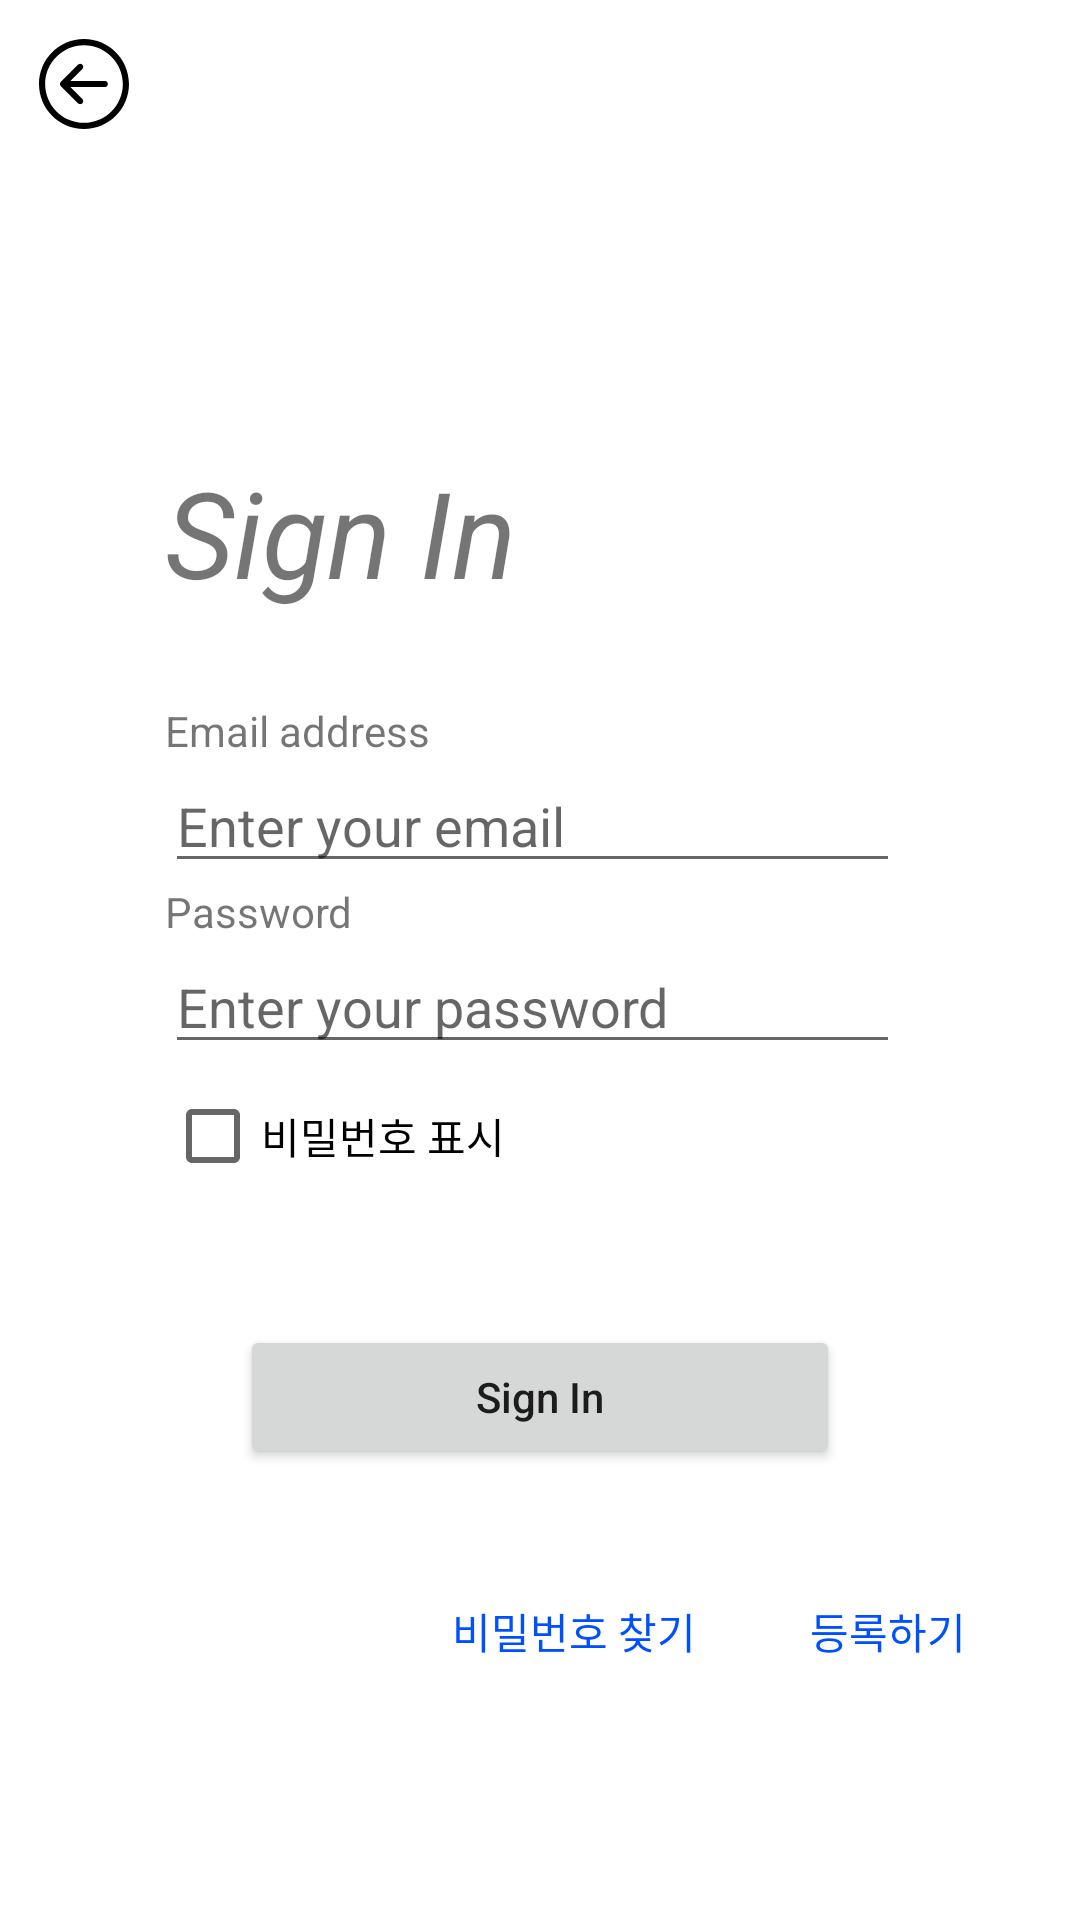

Reconstruct the res/layout file that produces this screen, plus the resources it refers to.
<!-- AndroidManifest.xml: application theme Theme.App.NoActionBar -->
<!-- res/layout/fragment_signin.xml -->
<?xml version="1.0" encoding="utf-8"?>
<androidx.constraintlayout.widget.ConstraintLayout xmlns:android="http://schemas.android.com/apk/res/android"
    xmlns:tools="http://schemas.android.com/tools"
    android:layout_width="match_parent"
    android:layout_height="match_parent"
    xmlns:app="http://schemas.android.com/apk/res-auto">


    <androidx.appcompat.widget.AppCompatImageButton
        android:id="@+id/backButton"
        android:layout_width="wrap_content"
        android:layout_height="wrap_content"
        android:layout_margin="5dp"
        android:padding="8dp"
        android:src="@drawable/ic_back_button"
        app:layout_constraintTop_toTopOf="parent"
        app:layout_constraintStart_toStartOf="parent"
        android:background="?attr/selectableItemBackground"
        />


    <androidx.appcompat.widget.LinearLayoutCompat
        android:id="@+id/signInLayout"
        android:layout_width="250dp"
        android:layout_height="wrap_content"
        app:layout_constraintTop_toTopOf="parent"
        app:layout_constraintBottom_toBottomOf="parent"
        app:layout_constraintStart_toStartOf="parent"
        app:layout_constraintEnd_toEndOf="parent"
        android:orientation="vertical">

        <androidx.appcompat.widget.AppCompatTextView
            android:layout_width="wrap_content"
            android:layout_height="wrap_content"
            android:text="@string/sign_in"
            android:textStyle="italic"
            android:textSize="40sp"
            android:layout_marginBottom="30dp"
            />

        <androidx.appcompat.widget.AppCompatTextView
            android:layout_width="wrap_content"
            android:layout_height="wrap_content"
            android:text="Email address"
            />

        <androidx.appcompat.widget.LinearLayoutCompat
            android:layout_width="match_parent"
            android:layout_height="wrap_content"
            android:orientation="horizontal">

            <androidx.appcompat.widget.AppCompatEditText
                android:id="@+id/signInEmail"
                android:layout_width="0dp"
                android:layout_height="wrap_content"
                android:layout_weight="1"
                android:hint="Enter your email"
                android:layout_marginEnd="5dp"
                android:maxLines="1"
                android:inputType="textEmailAddress"/>

            <androidx.appcompat.widget.AppCompatImageView
                android:id="@+id/checkEmail"
                android:layout_width="wrap_content"
                android:layout_height="wrap_content"
                android:layout_gravity="center"
                android:src="@drawable/ic_check_svgrepo_com"
                android:tint="@color/check_color_fail"/>
        </androidx.appcompat.widget.LinearLayoutCompat>


        <androidx.appcompat.widget.AppCompatTextView
            android:layout_width="wrap_content"
            android:layout_height="wrap_content"
            android:text="Password"
            />

        <androidx.appcompat.widget.LinearLayoutCompat
            android:layout_width="match_parent"
            android:layout_height="wrap_content"
            android:orientation="horizontal">

            <androidx.appcompat.widget.AppCompatEditText
                android:id="@+id/signInPassword"
                android:layout_width="0dp"
                android:layout_height="wrap_content"
                android:layout_weight="1"
                android:hint="Enter your password"
                android:layout_marginEnd="5dp"
                android:maxLines="1"
                android:inputType="textPassword"/>

            <androidx.appcompat.widget.AppCompatImageView
                android:id="@+id/checkPassword"
                android:layout_width="wrap_content"
                android:layout_height="wrap_content"
                android:layout_gravity="center"
                android:src="@drawable/ic_check_svgrepo_com"
                android:tint="@color/check_color_fail"/>
        </androidx.appcompat.widget.LinearLayoutCompat>

        <androidx.appcompat.widget.AppCompatCheckBox
            android:id="@+id/showPasswordChkBox"
            android:layout_width="wrap_content"
            android:layout_height="wrap_content"
            android:text="비밀번호 표시"/>

        <androidx.appcompat.widget.AppCompatTextView
            android:id="@+id/signInMessage"
            android:layout_width="match_parent"
            android:layout_height="wrap_content"
            android:layout_marginVertical="10dp"
            android:textColor="@android:color/holo_red_light"/>

        <androidx.appcompat.widget.AppCompatButton
            android:id="@+id/submitButton"
            android:layout_width="200dp"
            android:layout_height="wrap_content"
            android:layout_gravity="center_horizontal"
            android:text="@string/sign_in"
            android:textAllCaps="false"/>
    </androidx.appcompat.widget.LinearLayoutCompat>

    <androidx.appcompat.widget.LinearLayoutCompat
        android:layout_width="wrap_content"
        android:layout_height="wrap_content"
        app:layout_constraintTop_toBottomOf="@id/signInLayout"
        app:layout_constraintEnd_toEndOf="parent"
        android:layout_marginTop="30dp"
        android:paddingEnd="20dp">

        <androidx.appcompat.widget.AppCompatButton
            android:id="@+id/forgotPasswordButton"
            android:layout_width="wrap_content"
            android:layout_height="wrap_content"
            android:padding="10dp"
            android:layout_marginEnd="10dp"
            android:textColor="@color/sign_help_blue"
            android:background="?attr/selectableItemBackground"
            android:includeFontPadding="false"
            android:textAllCaps="false"
            android:gravity="center"
            android:text="@string/forgot_password"/>

        <androidx.appcompat.widget.AppCompatButton
            android:id="@+id/singUpButton"
            android:layout_width="wrap_content"
            android:layout_height="wrap_content"
            android:padding="10dp"
            android:textColor="@color/sign_help_blue"
            android:background="?attr/selectableItemBackground"
            android:includeFontPadding="false"
            android:lineSpacingExtra="0dp"
            android:text="@string/sign_up"/>

    </androidx.appcompat.widget.LinearLayoutCompat>



    




</androidx.constraintlayout.widget.ConstraintLayout>
<!-- resources referenced by this layout -->
<resources>
  <color name="check_color_fail">#FFBBBBBB</color>
  <color name="sign_help_blue">#ff0050ff</color>
  <!-- drawable ic_back_button (drawable) -->
  <vector android:height="30dp" android:viewportHeight="219.151"
      android:viewportWidth="219.151" android:width="30dp" xmlns:android="http://schemas.android.com/apk/res/android">
      <path android:fillColor="#FF000000" android:pathData="M109.576,219.151c60.419,0 109.573,-49.156 109.573,-109.576C219.149,49.156 169.995,0 109.576,0S0.002,49.156 0.002,109.575C0.002,169.995 49.157,219.151 109.576,219.151zM109.576,15c52.148,0 94.573,42.426 94.574,94.575c0,52.149 -42.425,94.575 -94.574,94.576c-52.148,-0.001 -94.573,-42.427 -94.573,-94.577C15.003,57.427 57.428,15 109.576,15z"/>
      <path android:fillColor="#FF000000" android:pathData="M94.861,156.507c2.929,2.928 7.678,2.927 10.606,0c2.93,-2.93 2.93,-7.678 -0.001,-10.608l-28.82,-28.819l83.457,-0.008c4.142,-0.001 7.499,-3.358 7.499,-7.502c-0.001,-4.142 -3.358,-7.498 -7.5,-7.498l-83.46,0.008l28.827,-28.825c2.929,-2.929 2.929,-7.679 0,-10.607c-1.465,-1.464 -3.384,-2.197 -5.304,-2.197c-1.919,0 -3.838,0.733 -5.303,2.196l-41.629,41.628c-1.407,1.406 -2.197,3.313 -2.197,5.303c0.001,1.99 0.791,3.896 2.198,5.305L94.861,156.507z"/>
  </vector>
  <string name="forgot_password">비밀번호 찾기</string>
  <string name="ok">확인</string>
  <string name="send">보내기</string>
  <string name="sign_in">Sign In</string>
  <string name="sign_up">등록하기</string>
  <style name="Theme.App.NoActionBar">
          <item name="android:windowActionBar">false</item>
          <item name="android:windowNoTitle">true</item>
      </style>
</resources>
